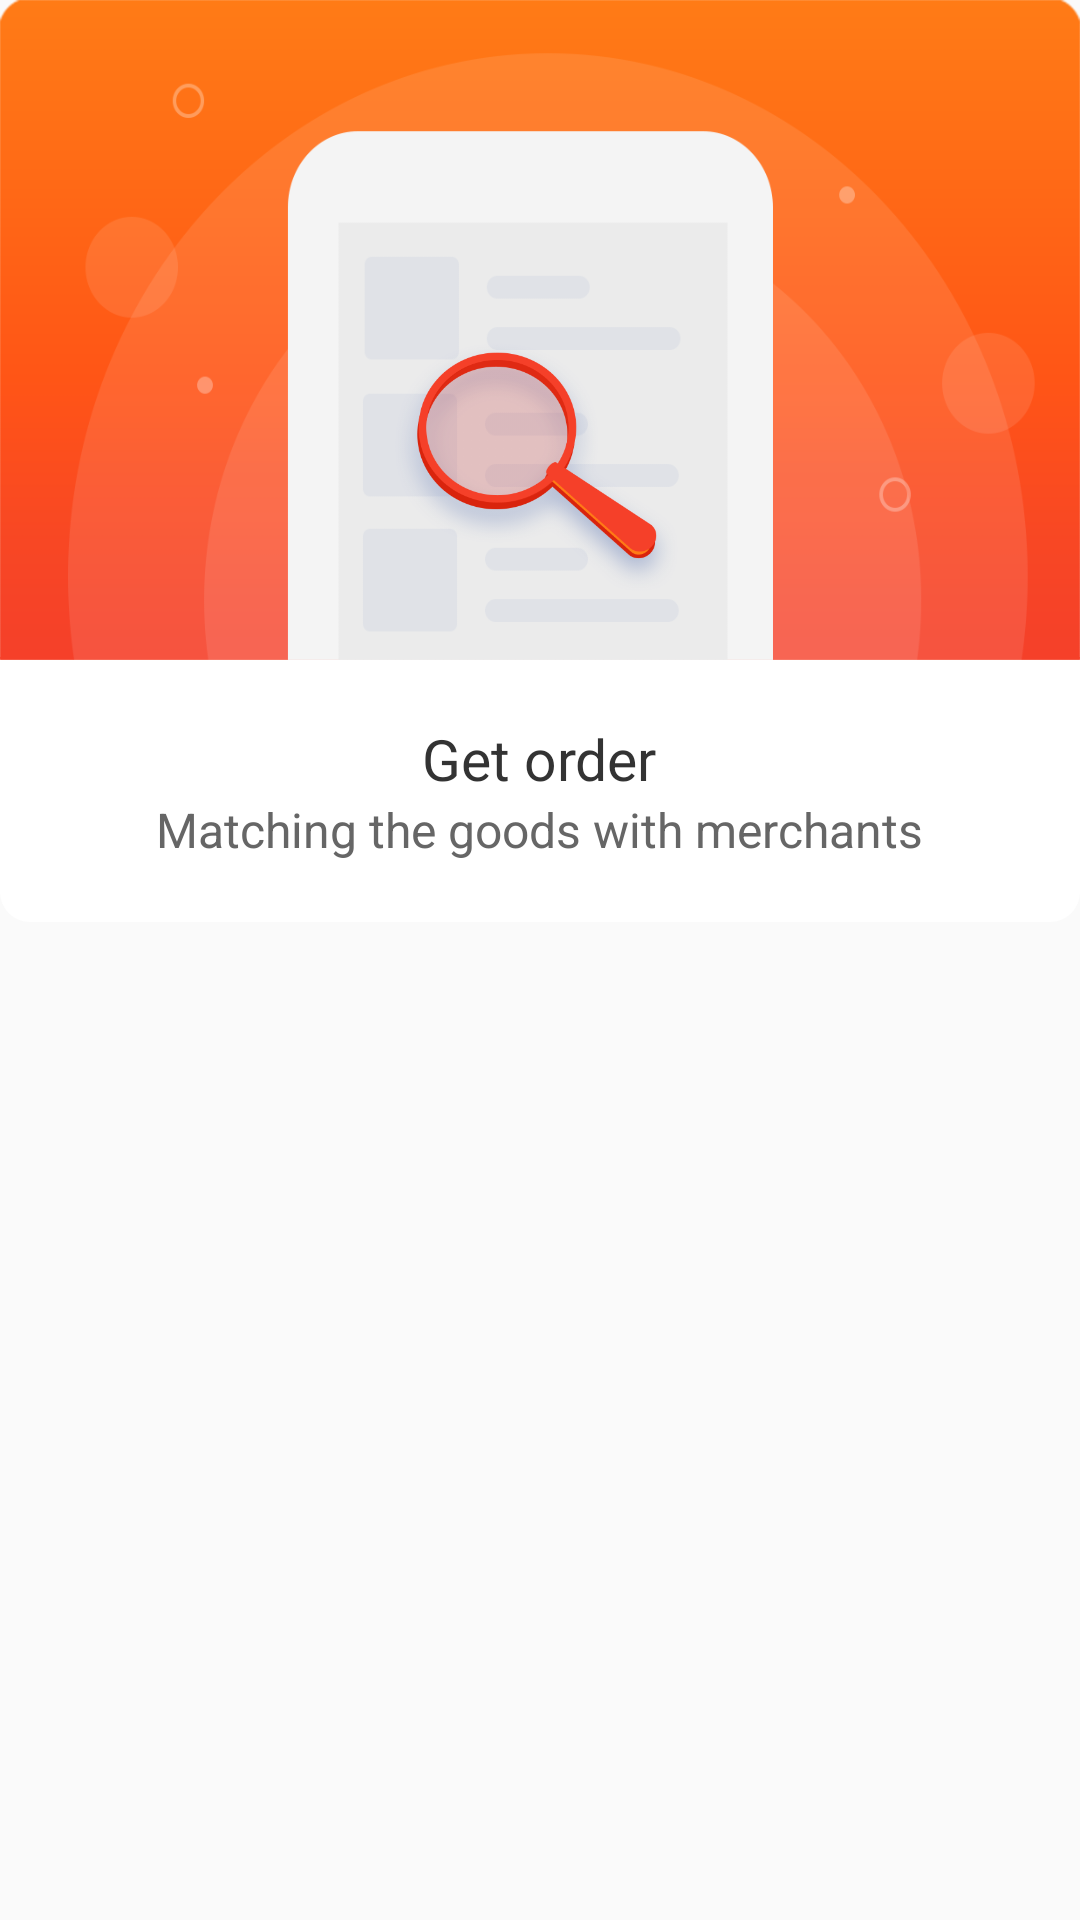

Here is an Android app screen rendered from its layout file. Give the layout XML and the strings, colors and styles it references.
<!-- AndroidManifest.xml: application theme Theme.AppCompat.Light.NoActionBar -->
<!-- res/layout/dilog_taskgo.xml -->
<?xml version="1.0" encoding="utf-8"?>
<LinearLayout xmlns:android="http://schemas.android.com/apk/res/android"
    android:layout_width="match_parent"
    android:layout_height="wrap_content"

    android:orientation="vertical">

    <RelativeLayout
        android:layout_width="match_parent"
        android:layout_height="wrap_content">
        <ImageView
            android:layout_width="match_parent"
            android:layout_height="220dp"
            android:background="@drawable/bg_top_go" />

        <ImageView
            android:id="@+id/imgmove"
            android:layout_width="112dp"
            android:layout_height="93dp"

            android:layout_centerHorizontal="true"
            android:layout_marginTop="110dp"
            android:visibility="visible"
            android:layout_gravity="center_horizontal"
            android:background="@drawable/icon_fdj" />
    </RelativeLayout>

    <LinearLayout
        android:layout_width="match_parent"
        android:orientation="vertical"
        android:gravity="center_horizontal"

        android:background="@drawable/drawable_ban"
        android:layout_alignParentBottom="true"
        android:layout_height="wrap_content">

        <TextView
            android:layout_width="wrap_content"
            android:layout_height="wrap_content"
            android:text="Get order"

            android:layout_marginTop="20dp"
            android:textColor="#ff333333"
            android:textSize="19sp" />

        <TextView
            android:layout_width="wrap_content"
            android:layout_height="wrap_content"
            android:text="Matching the goods with merchants"
            android:textColor="#ff666666"
            android:textSize="16sp" />
        <TextView
            android:layout_width="wrap_content"
            android:layout_height="20dp"

            android:textSize="16sp" />
    </LinearLayout>
</LinearLayout>
<!-- resources referenced by this layout -->
<resources>
  <!-- drawable bg_top_go: png bitmap (drawable, 55120 bytes) -->
  <!-- drawable drawable_ban (drawable) -->
  <?xml version="1.0" encoding="utf-8"?>
  <shape xmlns:android="http://schemas.android.com/apk/res/android">
      <solid android:color="#FFFFFF" />
      <stroke
          android:width="0dp"
          android:color="#CCCCCC"/>
      <corners android:topLeftRadius="0dp"
          android:topRightRadius="0dp"
          android:bottomRightRadius="10dp"
          android:bottomLeftRadius="10dp"/>
  </shape>
  <!-- drawable icon_fdj: png bitmap (drawable, 54253 bytes) -->
</resources>
